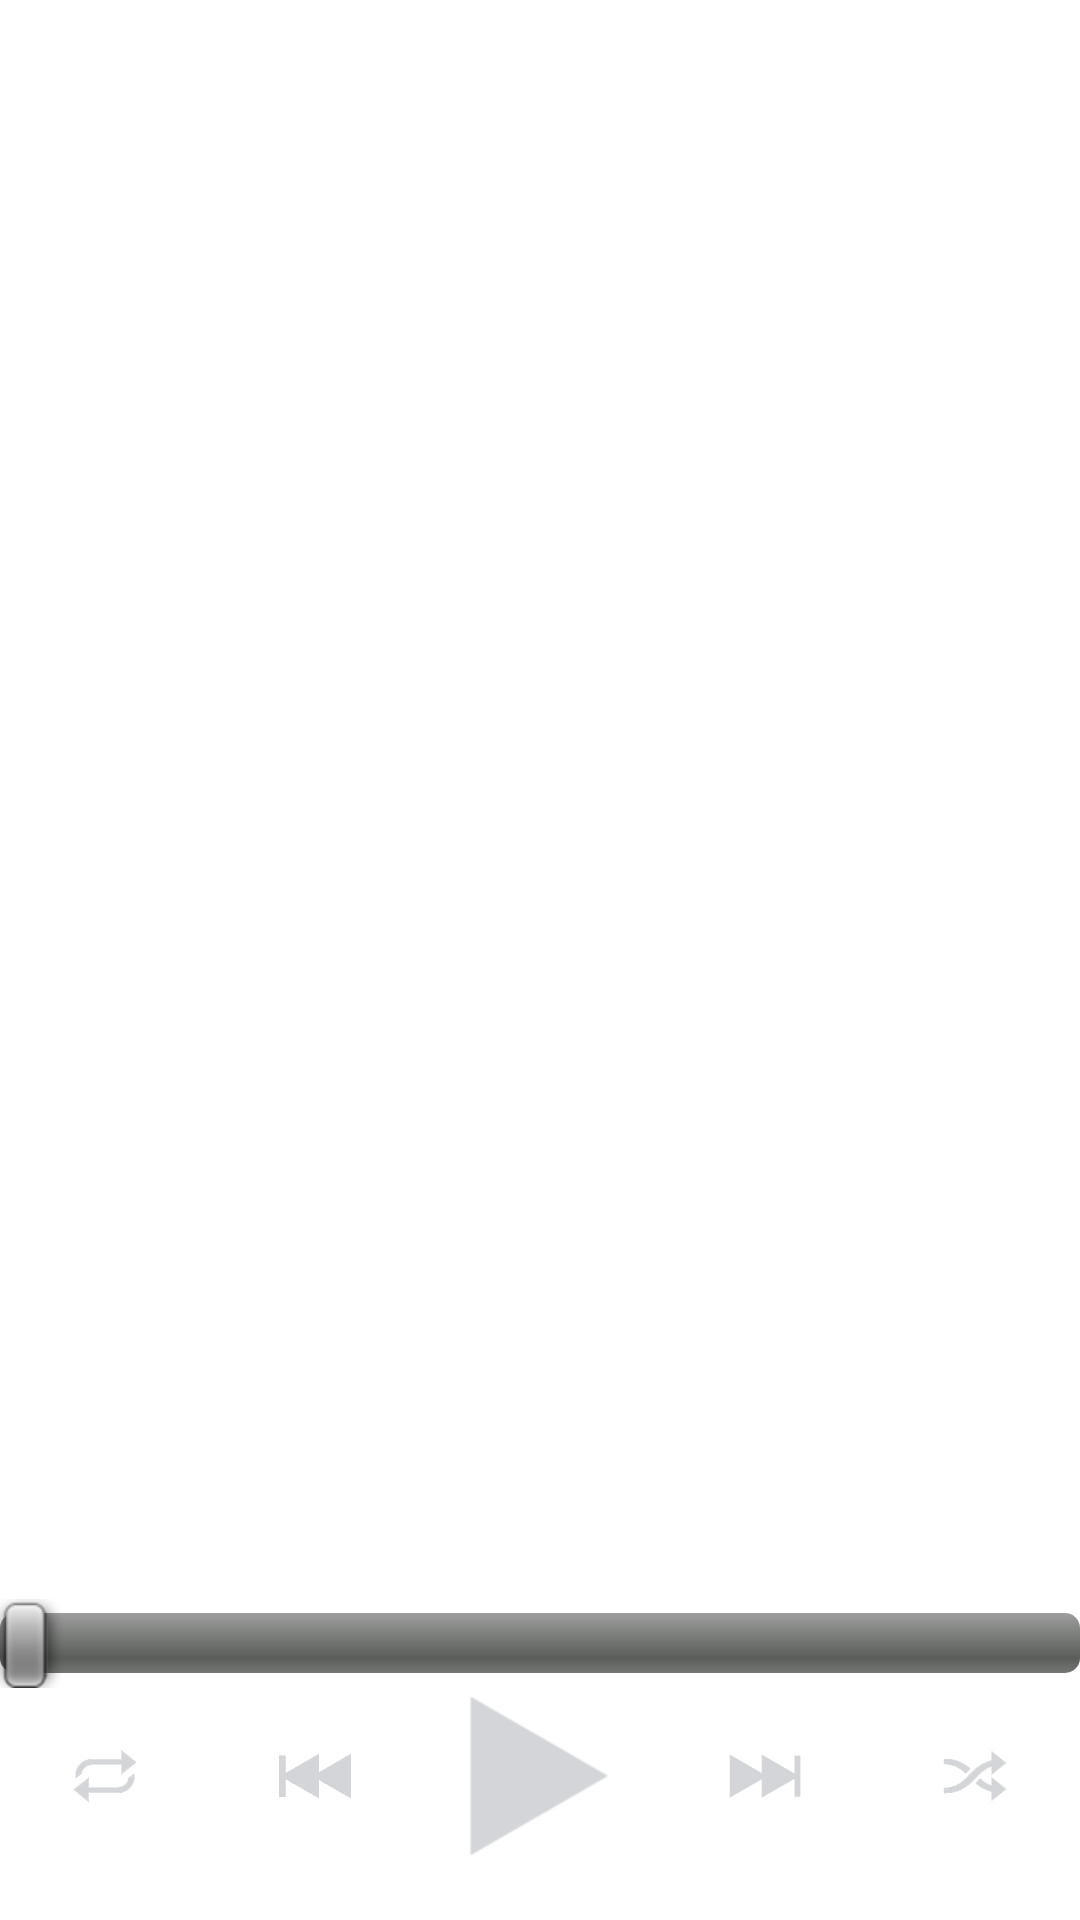

Reconstruct the res/layout file that produces this screen, plus the resources it refers to.
<!-- AndroidManifest.xml: application theme AppTheme -->
<!-- res/layout/full_screen_player.xml -->
<?xml version="1.0" encoding="utf-8"?>
<RelativeLayout xmlns:android="http://schemas.android.com/apk/res/android"
    android:layout_width="match_parent"
    android:layout_height="match_parent"
    android:id="@+id/bg">
<LinearLayout
    android:layout_width="match_parent"
    android:layout_height="match_parent"
    android:orientation="vertical" 
    android:weightSum="100">
    <ImageView         
        android:id="@+id/musique_image_full"
	    android:layout_width="match_parent"
	    android:layout_height="0dip"
	    android:layout_weight="85"/>
	<RelativeLayout
		    android:id="@+id/mini_player"
		    android:layout_width="match_parent"
		    android:layout_height="0dip"
		    android:layout_weight="15"
		    >

		    <RelativeLayout 
			    android:layout_width="fill_parent"
			    android:layout_height="1px"
			    android:background="#747474"/>	
		    
			<LinearLayout 
			    android:id="@+id/player"
			    android:layout_width="match_parent"
			    android:layout_height="match_parent"
			    android:orientation="horizontal"
			    android:weightSum="60"
				android:gravity="center_vertical" > 	  	
			    	<ImageView 
				        android:id="@+id/button_repeat_full"
					    android:layout_width="0dip"
					    android:layout_weight="10"
					    android:layout_height="wrap_content"
					    android:layout_margin="20dip"
					    android:src="@drawable/repeat"
					    android:gravity="center_horizontal|center_vertical"/> 
			    	<ImageView 
				        android:id="@+id/button_last_full"
					    android:layout_width="0dip"
					    android:layout_weight="10"
					    android:layout_height="wrap_content"
					    android:layout_margin="20dip"
					    android:src="@drawable/previous"
					    android:gravity="center_horizontal|center_vertical"/> 
			    	<ImageView 
				        android:id="@+id/button_play_full"
					    android:layout_width="0dip"
					    android:layout_weight="20"
					    android:layout_height="wrap_content"
					    android:layout_margin="10dip"
					    android:src="@drawable/play"
					    android:gravity="center_horizontal|center_vertical"/> 
			    	<ImageView 
				        android:id="@+id/button_next_full"
					    android:layout_width="0dip"
					    android:layout_weight="10"
					    android:layout_height="wrap_content"
					    android:layout_margin="20dip"
					    android:src="@drawable/next"
					    android:gravity="center_horizontal|center_vertical"/> 
			    	<ImageView 
				        android:id="@+id/button_shuffle_full"
					    android:layout_width="0dip"
					    android:layout_weight="10"
					    android:layout_height="wrap_content"
					    android:layout_margin="20dip"
					    android:src="@drawable/shuffle"
					    android:gravity="center_horizontal|center_vertical"/>   
			</LinearLayout>
		</RelativeLayout>
		
</LinearLayout>
		
		<LinearLayout
		    android:layout_width="match_parent"
		    android:layout_height="match_parent"
		    android:orientation="vertical" 
		    android:weightSum="100">
		    <ImageView         
			    android:layout_width="match_parent"
			    android:layout_height="0dip"
			    android:layout_weight="87"/>
		    <LinearLayout 
		    	android:layout_width="match_parent"
		    	android:layout_height="wrap_content"
		    	android:layout_alignTop="@+id/mini_player" 
		    	android:layout_marginLeft="8dip"
		    	android:layout_marginRight="8dip">
		        <TextView 
			    	android:id="@+id/time_played"
			    	android:layout_width="wrap_content"
			    	android:layout_height="wrap_content"
		    		android:layout_above="@id/musique_image"
			    	android:textSize="12dip"/>
		        <TextView 
			    	android:id="@+id/total_time"
					android:gravity="right"
			    	android:layout_width="fill_parent"
			    	android:layout_height="wrap_content"
		    		android:layout_above="@id/musique_image"
			    	android:textSize="12dip"/>
		    </LinearLayout>
			<SeekBar
		    	android:id="@+id/progression_seek"
            android:paddingLeft="0dip"
            android:paddingRight="0dip"
		    	android:layout_width="fill_parent"
		    	android:layout_height="wrap_content" 
			/>
		</LinearLayout>
</RelativeLayout>
<!-- resources referenced by this layout -->
<resources>
  <!-- drawable next: png bitmap (drawable-mdpi, 1145 bytes) -->
  <!-- drawable play: png bitmap (drawable-mdpi, 1253 bytes) -->
  <!-- drawable previous: png bitmap (drawable-mdpi, 488 bytes) -->
  <!-- drawable repeat: png bitmap (drawable-mdpi, 2428 bytes) -->
  <!-- drawable shuffle: png bitmap (drawable-mdpi, 3680 bytes) -->
  <style name="AppTheme" parent="AppBaseTheme">
      </style>
  <style name="AppBaseTheme" parent="android:Theme.Light">
          
      </style>
</resources>
